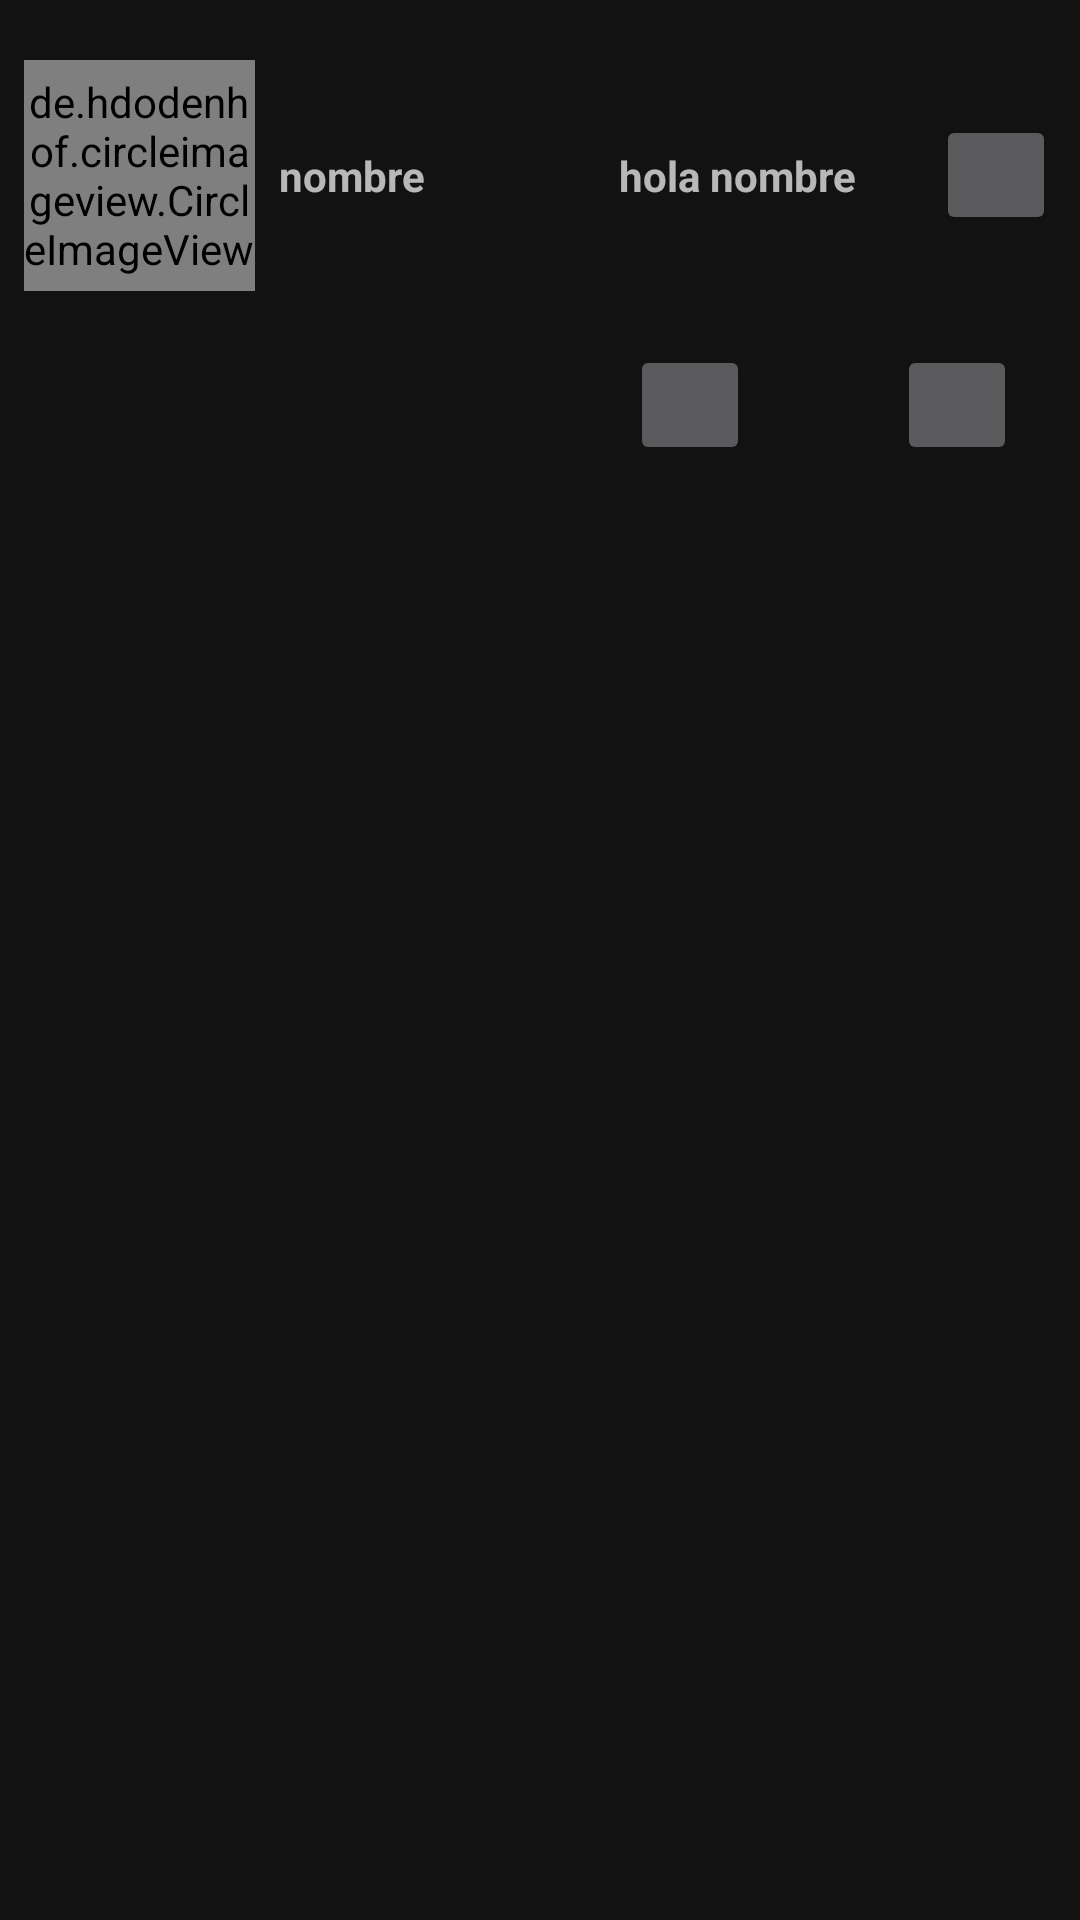

Write the Android layout XML for this screen, with the resource values it uses.
<!-- AndroidManifest.xml: application theme Theme.BlogAPP -->
<!-- res/layout/detalleshppingbag.xml -->
<?xml version="1.0" encoding="utf-8"?>
<LinearLayout xmlns:android="http://schemas.android.com/apk/res/android"
    xmlns:app="http://schemas.android.com/apk/res-auto"
    xmlns:tools="http://schemas.android.com/tools"
    android:id="@+id/imagenShoppingBag"
    android:layout_width="match_parent"
    android:layout_height="wrap_content"
    android:layout_marginStart="12dp"
    android:layout_marginTop="12dp"
    android:layout_marginEnd="12dp"
    android:fitsSystemWindows="true"
    android:orientation="vertical"
    android:paddingHorizontal="0dp"
    android:paddingTop="12dp"
    app:layout_constraintEnd_toStartOf="parent">

    <LinearLayout
        android:layout_width="match_parent"
        android:layout_height="wrap_content"
        android:layout_margin="8dp"
        android:gravity="center"
        android:orientation="horizontal">

        <de.hdodenhof.circleimageview.CircleImageView
            android:id="@+id/imagen"
            android:layout_width="77dp"
            android:layout_height="77dp"
            tools:background="@mipmap/ic_launcher_round" />

        <TextView
            android:id="@+id/texName"
            android:layout_width="0dp"
            android:layout_height="wrap_content"
            android:layout_marginStart="8dp"
            android:layout_weight="1"
            android:text="nombre"
            android:textStyle="bold" />

        <TextView
            android:id="@+id/textviewCantidad"
            android:layout_width="0dp"
            android:layout_height="wrap_content"
            android:layout_marginStart="8dp"
            android:layout_weight="1"
            android:inputType="number"
            android:text="hola nombre"
            android:textStyle="bold" />

        <ImageButton
            android:id="@+id/bntdELETE"
            android:layout_width="40dp"
            android:layout_height="40dp"

            tools:ignore="MissingConstraints" />

    </LinearLayout>

    <LinearLayout
        android:id="@+id/linearLayout"
        android:layout_width="match_parent"
        android:layout_height="wrap_content"
        android:layout_margin="10dp"
        android:orientation="horizontal"
        android:textAlignment="center">

        <TextView
            android:id="@+id/texviewPrecioFinal"
            android:layout_width="180dp"
            android:layout_height="30dp"
            android:layout_margin="10dp"
            android:ems="3"
            tools:ignore="MissingConstraints" />


        <ImageButton
            android:id="@+id/bntMas"
            android:layout_width="40dp"
            android:layout_height="40dp"
            tools:ignore="MissingConstraints" />

        <TextView
            android:id="@+id/Textview1Cantidad"
            android:layout_width="37dp"
            android:layout_height="40dp"
            android:layout_marginEnd="12dp"
            android:ems="3"
            tools:ignore="MissingConstraints" />

        <ImageButton
            android:id="@+id/bntMENOS"
            android:layout_width="40dp"
            android:layout_height="40dp"
            tools:ignore="MissingConstraints" />


    </LinearLayout>

</LinearLayout>
<!-- resources referenced by this layout -->
<resources>
  <style name="Theme.BlogAPP" parent="Theme.MaterialComponents.NoActionBar">
          
          <item name="colorPrimary">@color/purple_500</item>
          <item name="colorPrimaryVariant">@color/purple_700</item>
          <item name="colorOnPrimary">@color/white</item>
          
          <item name="colorSecondary">@color/teal_200</item>
          <item name="colorSecondaryVariant">@color/teal_700</item>
          <item name="colorOnSecondary">@color/black</item>
          
          <item name="android:statusBarColor" tools:targetApi="l">?attr/colorPrimaryVariant</item>
          
      </style>
  <!-- not gathered from this repository: default colours our renderer supplied (Android Studio template values) -->
  <color name="purple_500">#FF6200EE</color>
  <color name="purple_700">#FF3700B3</color>
  <color name="teal_200">#FF03DAC5</color>
  <color name="teal_700">#FF018786</color>
  <color name="black">#FF000000</color>
  <color name="white">#FFFFFFFF</color>
</resources>
